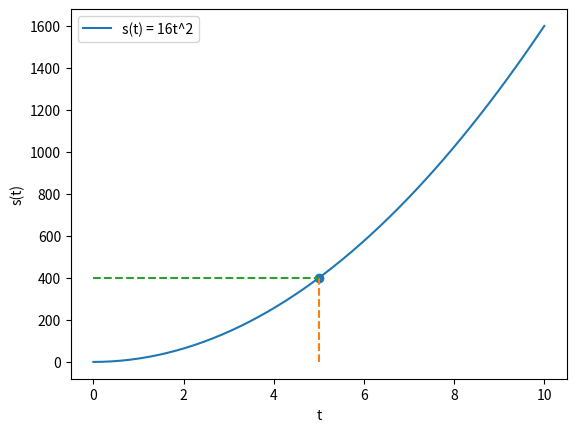

This figure's Python source:
""" Free fall

Object dropped from a 400ft point reaches earth
    t = ?

Galileo: An object fall to earth with the same acceleration
    a = 32 ft/s^2 

Acceleration is the instantaneus rate of change of speed / time
    v' = 32
    v = 32t + C = 32t (object is dropped, zero speed at start)

Instantaneus speed is the rate of change of distance / time
    s' = 32t
    s = 16t^2 + C = 16t^2

To answer the initial question, 400ft fall
    400 = 16t^2
    t = 5 (because we have downward fall)

So, from acceleration we can find speed, and then distance
    a = 32
    v = a'
    s = a''
"""

import numpy as np
import matplotlib.pyplot as plt
from sympy import *
from matplotlib.animation import FuncAnimation

# ---------------------------------------------------------

# Symbolic representation
t = Symbol('t')
a = 32
v = integrate(a, t)
s = integrate(v, t)
print('Acceleration =', a)  # Acceleration = 32
print('Speed =', v)         # Speed = 32*t
print('Distance =', s)      # Distance = 16*t**2

# Distance traveled in 5 seconds
distance = s.subs(t, 5)
print("Distance =", distance) # 400

# Time for 400ft fall
s = s - 400 # s = 16*t**2 - 400
time = solve(s, t) # find the value of t that makes s = 0
print("Time =", time[1]) # 5

# ---------------------------------------------------------

# Plotting
t = np.linspace(0, 10)
s = 16*t**2
fig, ax = plt.subplots()
ax.plot(t, s, label="s(t) = 16t^2")
ax.set_xlabel("t")
ax.set_ylabel("s(t)")
ax.legend()

plt.scatter(5, 400, label="s(5) = 400") 
plt.plot((5, 5), (0, 400), linestyle='--')
plt.plot((0, 5), (400, 400), linestyle='--')
plt.show()

# ---------------------------------------------------------

# Animation
def update(frame):
    t = np.linspace(0, frame/10)
    s = 16 * t**2
    ax.clear()
    ax.plot(t, s)
    ax.set_xlabel("t")
    ax.set_ylabel("s(t)")
    ax.set_ylim(400, 0)
    ax.set_xlim(0, 5.2)
    ax.set_title("s(t) = 16t^2")
    ax.scatter(5, 16*(frame/10)**2, label="s(t) = 400 - 16t^2")
    ax.plot((frame/10, frame/10), (5, 16 * (frame/10)**2), linestyle='--')
    ax.plot((5, frame/10), (16*(frame/10)**2, 16*(frame/10)**2), linestyle='--')

fig, ax = plt.subplots()
ani = FuncAnimation(fig, update, frames=np.arange(10, 51, 1), repeat=True)
plt.show()
